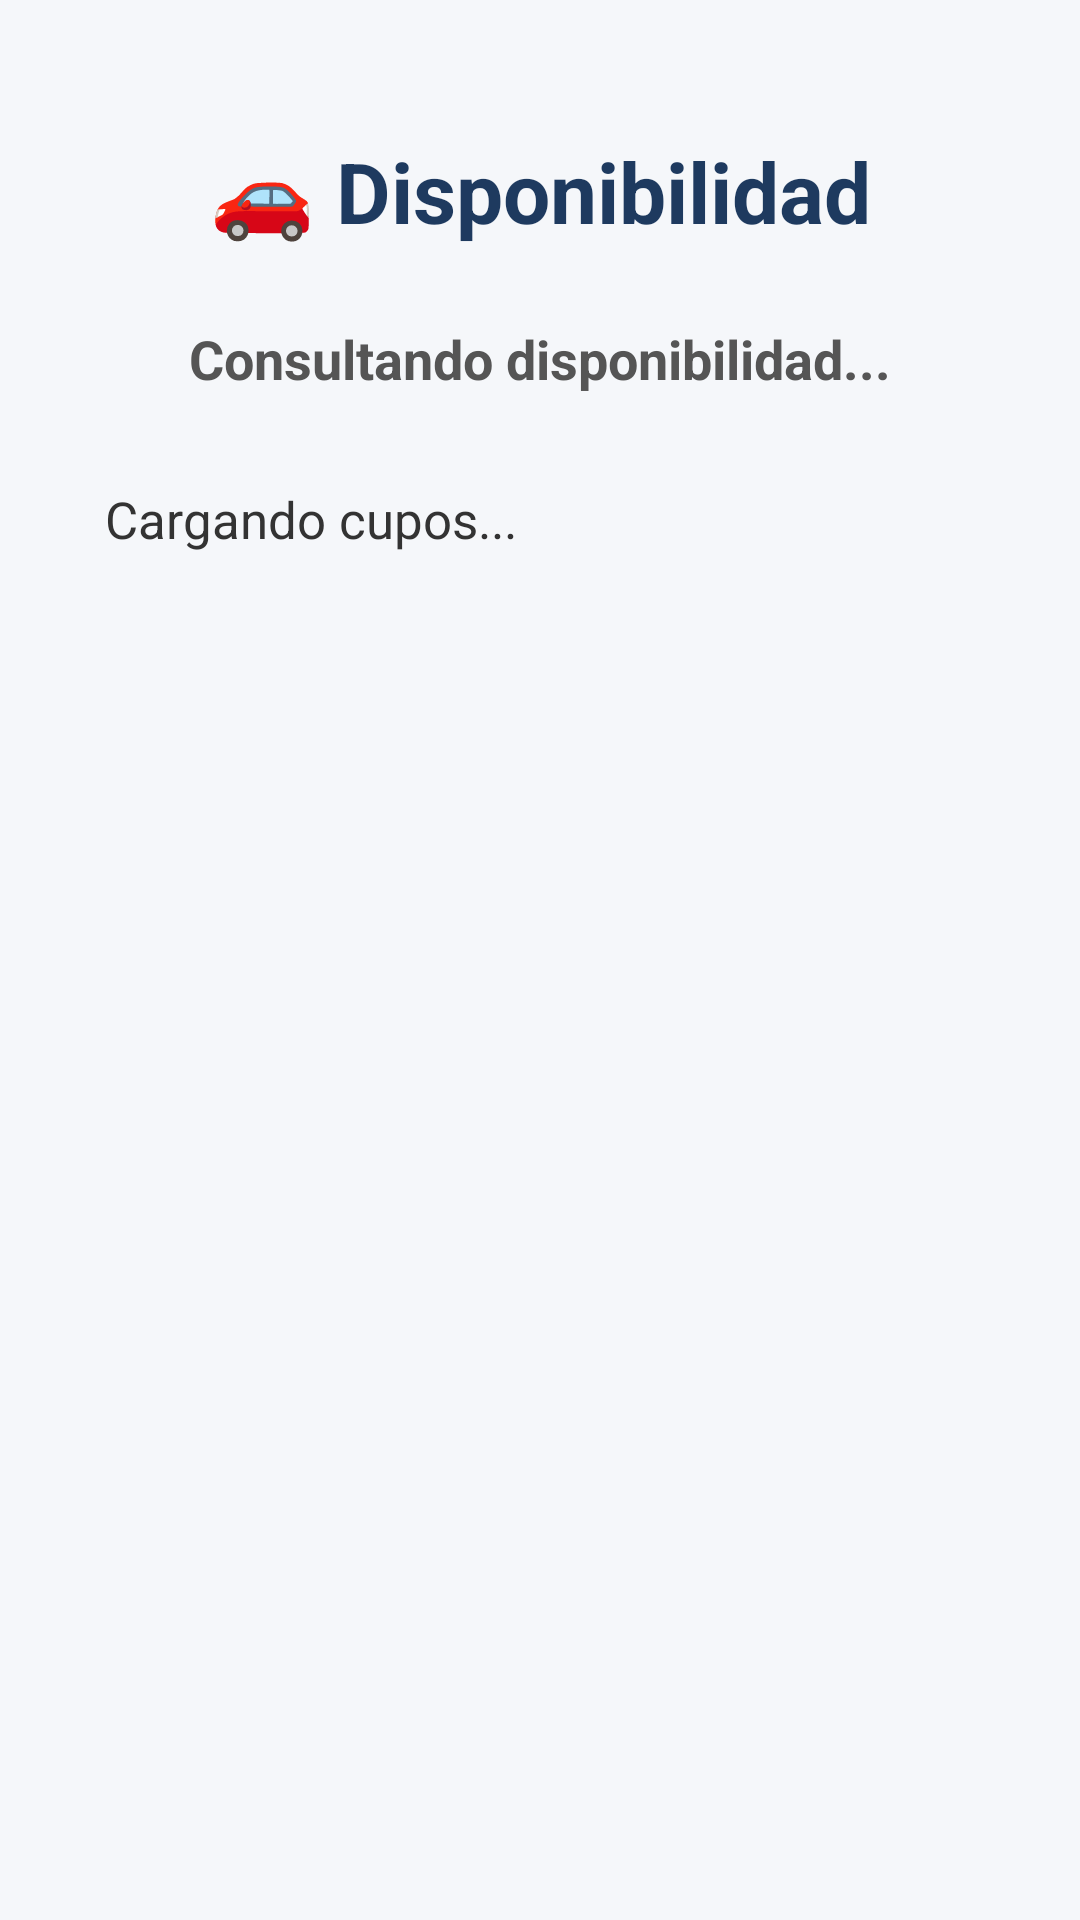

Produce the Android XML layout that renders to this screen, including the resource entries it uses.
<!-- AndroidManifest.xml: application theme Theme.EPARKINGANDROID -->
<!-- res/layout/activity_disponibilidad.xml -->
<?xml version="1.0" encoding="utf-8"?>
<androidx.constraintlayout.widget.ConstraintLayout
    xmlns:android="http://schemas.android.com/apk/res/android"
    xmlns:app="http://schemas.android.com/apk/res-auto"
    android:id="@+id/mainDisponibilidad"
    android:layout_width="match_parent"
    android:layout_height="match_parent"
    android:background="#F5F7FA">

    <TextView
        android:id="@+id/tvTituloDisponibilidad"
        android:layout_width="wrap_content"
        android:layout_height="wrap_content"
        android:layout_marginTop="45dp"
        android:text="🚗 Disponibilidad"
        android:textColor="#1E3A5F"
        android:textSize="28sp"
        android:textStyle="bold"
        app:layout_constraintEnd_toEndOf="parent"
        app:layout_constraintStart_toStartOf="parent"
        app:layout_constraintTop_toTopOf="parent" />

    <TextView
        android:id="@+id/tvResumenDisponibilidad"
        android:layout_width="0dp"
        android:layout_height="wrap_content"
        android:layout_marginStart="35dp"
        android:layout_marginTop="25dp"
        android:layout_marginEnd="35dp"
        android:text="Consultando disponibilidad..."
        android:textColor="#555555"
        android:textSize="18sp"
        android:textStyle="bold"
        android:gravity="center"
        app:layout_constraintEnd_toEndOf="parent"
        app:layout_constraintStart_toStartOf="parent"
        app:layout_constraintTop_toBottomOf="@id/tvTituloDisponibilidad" />

    <TextView
        android:id="@+id/tvListaCupos"
        android:layout_width="0dp"
        android:layout_height="wrap_content"
        android:layout_marginStart="35dp"
        android:layout_marginTop="30dp"
        android:layout_marginEnd="35dp"
        android:text="Cargando cupos..."
        android:textColor="#333333"
        android:textSize="17sp"
        app:layout_constraintEnd_toEndOf="parent"
        app:layout_constraintStart_toStartOf="parent"
        app:layout_constraintTop_toBottomOf="@id/tvResumenDisponibilidad" />

</androidx.constraintlayout.widget.ConstraintLayout>
<!-- resources referenced by this layout -->
<resources>
  <style name="Theme.EPARKINGANDROID" parent="Base.Theme.EPARKINGANDROID" />
  <style name="Base.Theme.EPARKINGANDROID" parent="Theme.Material3.DayNight.NoActionBar">
          
          
      </style>
</resources>
